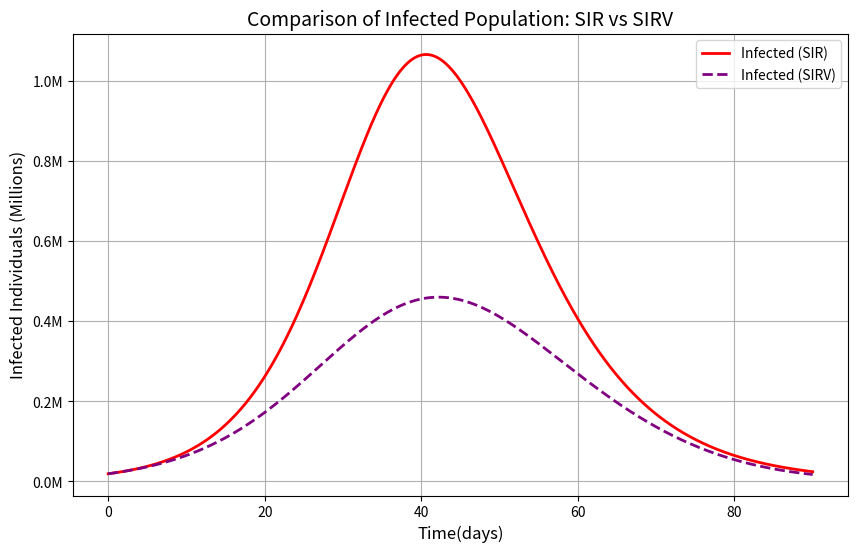

This chart was generated by the following Python code:
import numpy as np
import matplotlib.pyplot as plt
from matplotlib.ticker import FuncFormatter

beta = 0.951
gamma = 0.231
veff = 0.95
dt = 0.1
t_max = 90
num_steps = int(t_max / dt) + 1
t_values = np.linspace(0, t_max, num_steps)


def v(t):
    raw = -0.00115 * t**5 + 0.24004 * t**4 - 17.88265 * t**3 + 602.54558 * t**2 - 10052.19822 * t + 120899.04357
    return max(raw, 0)


S0_sir = 12933465
I0_sir = 19035
R0_sir = 20397800
N_sir = S0_sir + I0_sir + R0_sir

S_sir = np.zeros(num_steps)
I_sir = np.zeros(num_steps)
R_sir = np.zeros(num_steps)
S_sir[0], I_sir[0], R_sir[0] = S0_sir, I0_sir, R0_sir

for t in range(1, num_steps):
    dS = -beta * S_sir[t-1] * I_sir[t-1] / N_sir
    dI = beta * S_sir[t-1] * I_sir[t-1] / N_sir - gamma * I_sir[t-1]
    dR = gamma * I_sir[t-1]
    S_sir[t] = S_sir[t-1] + dS * dt
    I_sir[t] = I_sir[t-1] + dI * dt
    R_sir[t] = R_sir[t-1] + dR * dt

S0_sirv = 12933465
I0_sirv = 19035
R0_sirv = 2236351
V0_sirv = 18161449
N_sirv = S0_sirv + I0_sirv + R0_sirv + V0_sirv

S_sirv = np.zeros(num_steps)
I_sirv = np.zeros(num_steps)
R_sirv = np.zeros(num_steps)
V_sirv = np.zeros(num_steps)
S_sirv[0], I_sirv[0], R_sirv[0], V_sirv[0] = S0_sirv, I0_sirv, R0_sirv, V0_sirv

for t in range(1, num_steps):
    t_now = t_values[t-1]
    vt = veff * v(t_now)
    dS = -beta * S_sirv[t-1] * I_sirv[t-1] / N_sirv - vt
    dI = beta * S_sirv[t-1] * I_sirv[t-1] / N_sirv - gamma * I_sirv[t-1]
    dR = gamma * I_sirv[t-1]
    dV = vt
    S_sirv[t] = S_sirv[t-1] + dS * dt
    I_sirv[t] = I_sirv[t-1] + dI * dt
    R_sirv[t] = R_sirv[t-1] + dR * dt
    V_sirv[t] = V_sirv[t-1] + dV * dt

I_sir_m = I_sir / 1e6
I_sirv_m = I_sirv / 1e6

plt.figure(figsize=(10, 6))
plt.plot(t_values, I_sir_m, label="Infected (SIR)", color='red', linewidth=2)
plt.plot(t_values, I_sirv_m, label="Infected (SIRV)", color='purple', linewidth=2, linestyle='--')
plt.title("Comparison of Infected Population: SIR vs SIRV", fontsize=14)
plt.xlabel("Time(days)", fontsize=12)
plt.ylabel("Infected Individuals (Millions)", fontsize=12)
plt.gca().yaxis.set_major_formatter(FuncFormatter(lambda y, _: f"{y:.1f}M"))
plt.legend()
plt.grid(True)
plt.savefig('sir_vs_sirv.png', dpi=150, bbox_inches='tight')
